The GitHub repository AaahAahAha/Projects contains a labelled image folder "data" with 10 categories: fist, next gesture, none, one finger, palm, prev, swing gesture, three fingers, thumbs up, two fingers. Examples follow, each with its label.

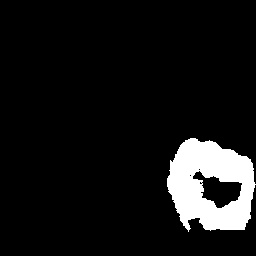
Label: fist

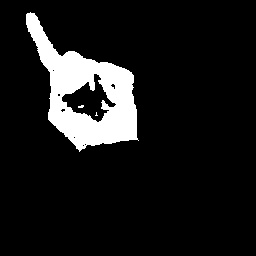
Label: one finger

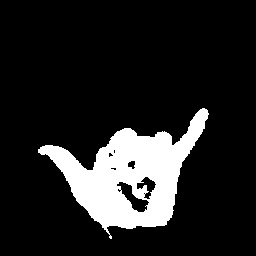
Label: swing gesture

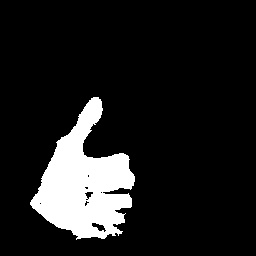
Label: thumbs up

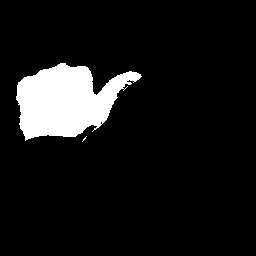
Label: next gesture

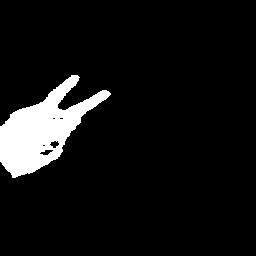
Label: two fingers
